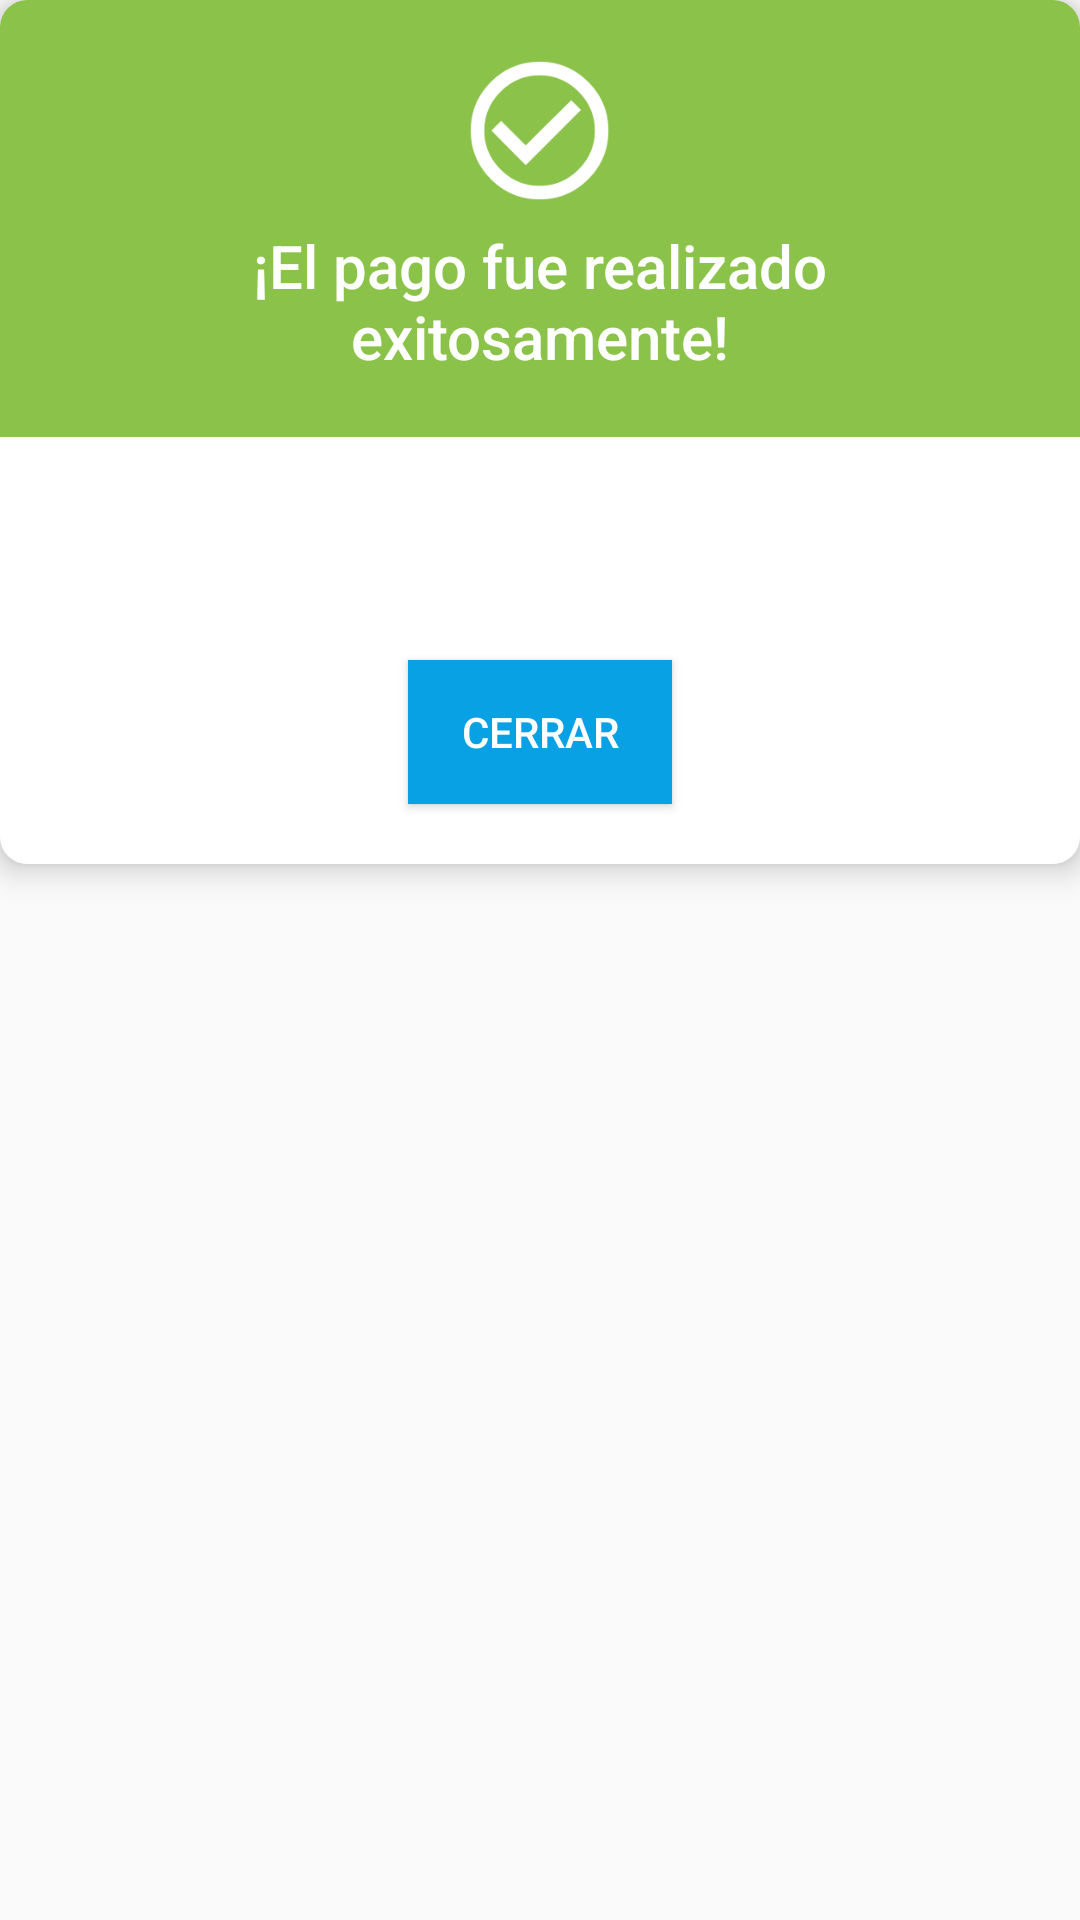

Android layout source for this screen:
<!-- AndroidManifest.xml: application theme AppTheme -->
<!-- res/layout/successful_payment_popup.xml -->
<?xml version="1.0" encoding="utf-8"?>
<RelativeLayout xmlns:android="http://schemas.android.com/apk/res/android"
    xmlns:card_view="http://schemas.android.com/apk/res-auto"
    android:layout_width="match_parent"
    android:layout_height="wrap_content">

    <android.support.v7.widget.CardView
        android:layout_width="match_parent"
        android:layout_height="wrap_content"
        card_view:cardBackgroundColor="@android:color/transparent"
        card_view:cardCornerRadius="9dp"
        card_view:cardElevation="6dp">

        <LinearLayout
            android:layout_width="match_parent"
            android:layout_height="wrap_content"
            android:background="@android:color/white"
            android:orientation="vertical">

            <TextView
                style="@style/TextAppearance.AppCompat.Title"
                android:layout_width="match_parent"
                android:layout_height="wrap_content"
                android:background="@color/green_positive"
                android:drawableTop="@drawable/ic_success_white"
                android:drawablePadding="8dp"
                android:gravity="center"
                android:padding="20dp"
                android:text="@string/payment_succeed_title"
                android:textColor="@android:color/white" />

            <TextView
                android:id="@+id/payment_popup_body"
                android:layout_width="match_parent"
                android:layout_height="wrap_content"
                android:paddingStart="20dp"
                android:paddingTop="20dp"
                android:paddingEnd="20dp"
                android:paddingBottom="10dp"
                android:textSize="18sp" />

            <Button
                android:id="@+id/payment_popup_close_btn"
                android:layout_width="wrap_content"
                android:layout_height="wrap_content"
                android:layout_gravity="center"
                android:layout_margin="20dp"
                android:background="@color/colorPrimary"
                android:gravity="center"
                android:text="@string/close"
                android:textColor="@android:color/white" />

        </LinearLayout>

    </android.support.v7.widget.CardView>

</RelativeLayout>
<!-- resources referenced by this layout -->
<resources>
  <color name="colorPrimary">#07A1E4</color>
  <color name="green_positive">#8BC34A</color>
  <!-- drawable ic_success_white: png bitmap (drawable-hdpi, 3600 bytes) -->
  <string name="close">Cerrar</string>
  <string name="payment_succeed_title">¡El pago fue realizado exitosamente!</string>
  <style name="AppTheme" parent="Theme.AppCompat.Light.NoActionBar">
          
          <item name="colorPrimary">@color/colorPrimary</item>
          <item name="colorPrimaryDark">@color/colorPrimaryDark</item>
          <item name="colorAccent">@color/colorAccent</item>
      </style>
  <color name="colorPrimaryDark">#134491</color>
  <color name="colorAccent">#32B3FF</color>
</resources>
